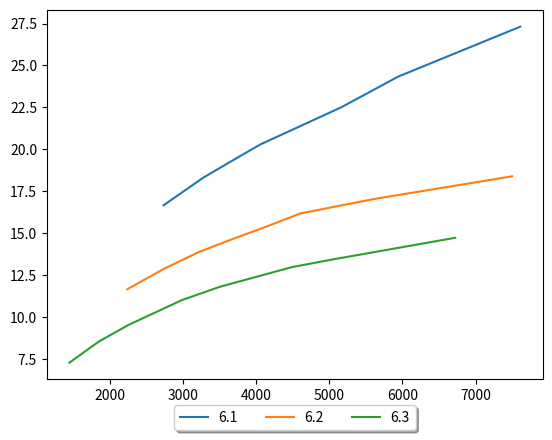

Generate this figure with matplotlib:
import matplotlib.pyplot as plt

f1=[16.667732,18.313344,19.516314,20.298,22.511992,24.336895,27.314784]
a1=[2734,3276,3748,4059,5166,5941,7612]
f2=[11.660199,12.834349,13.867065,14.754256,15.361147,16.181223,17.03787,18.392686]
a2=[2237,2719,3209,3738,4119,4605,5608,7501]
f3=[7.2832746,8.5541352,9.5450456,11.014343,11.807974,12.978416,13.435317,14.72795]
a3=[1445,1852,2259,2984,3504,4487,5044,6722]

plt.plot(a1,f1,label='6.1')
plt.plot(a2,f2,label='6.2')
plt.plot(a3,f3,label='6.3')
plt.legend(loc='upper center', shadow=True, bbox_to_anchor=(0.5, -0.05),
          fancybox=True, ncol=3)
plt.show()